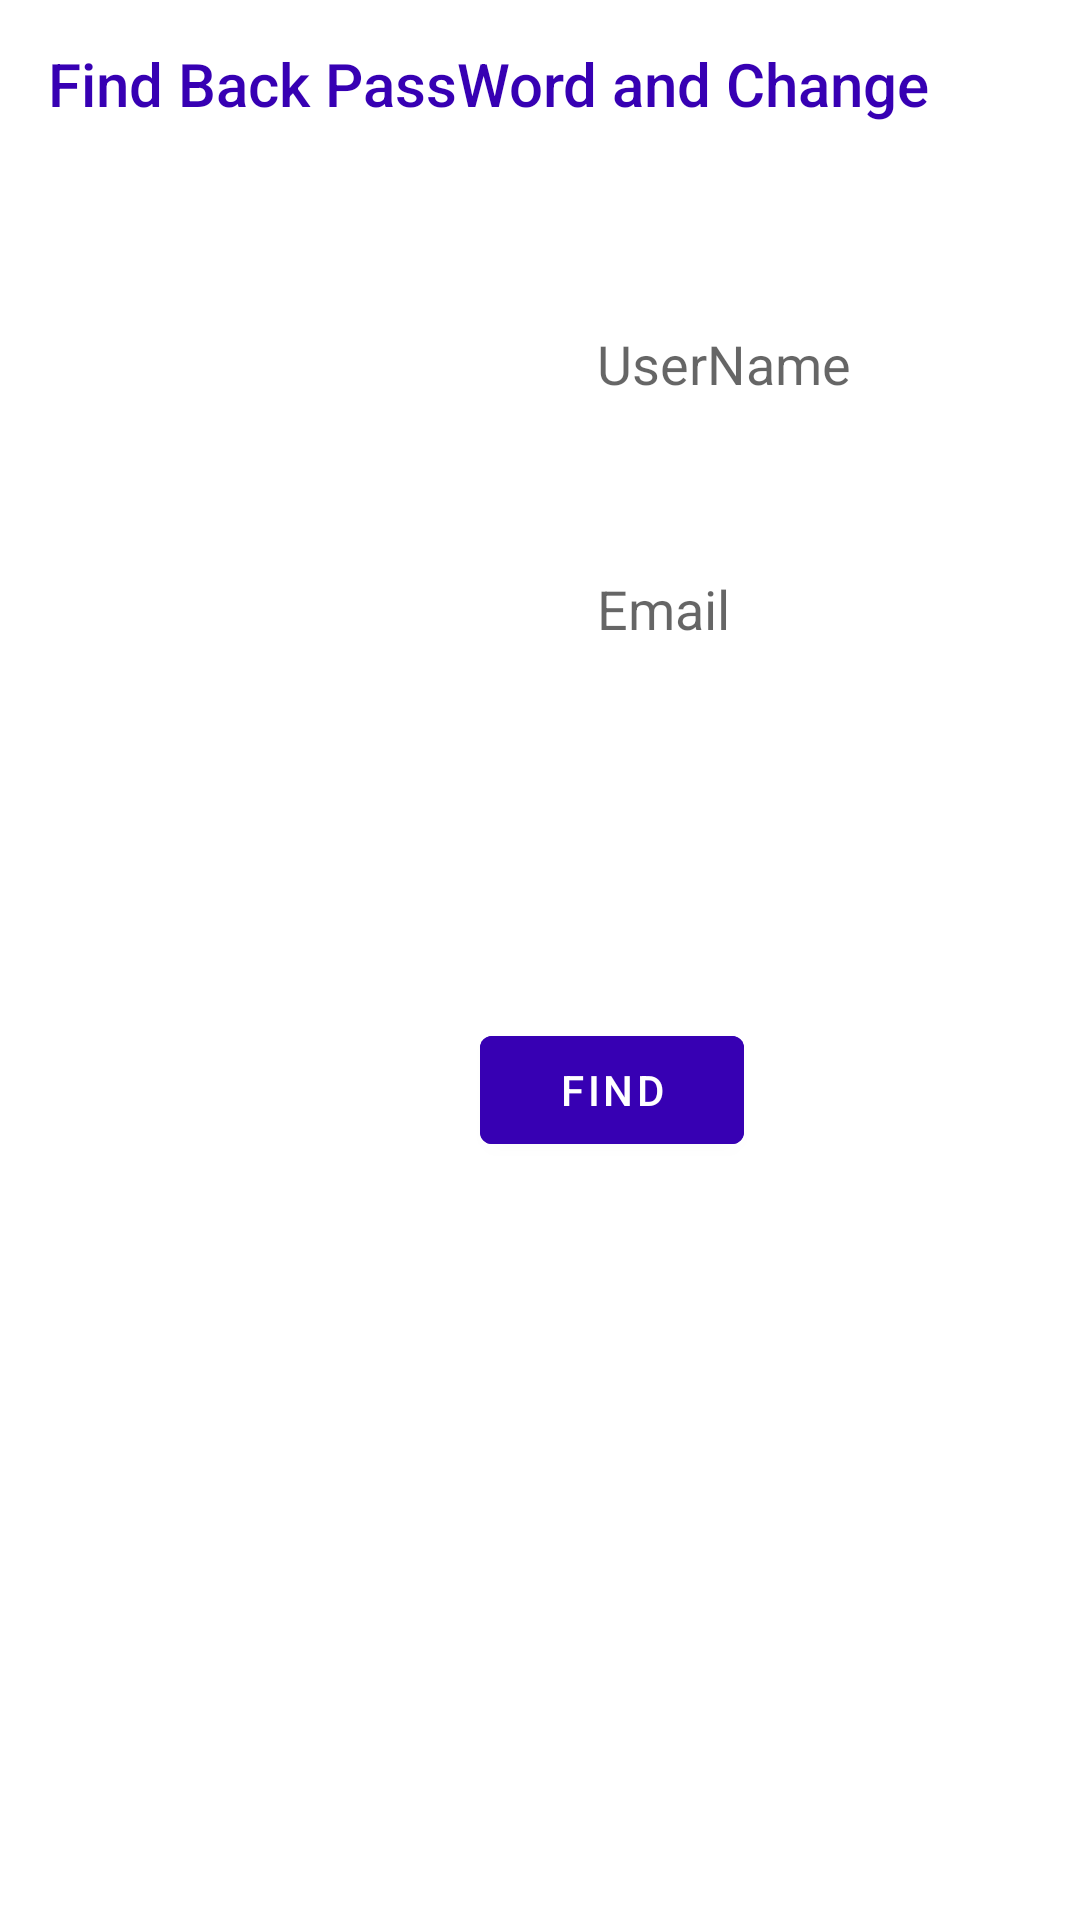

Layout XML and referenced resources for this Android screen:
<!-- AndroidManifest.xml: application theme Theme.MyJFShowkotlin -->
<!-- res/layout/fragment_get_back_pass.xml -->
<?xml version="1.0" encoding="utf-8"?>
<layout xmlns:android="http://schemas.android.com/apk/res/android"
    xmlns:app="http://schemas.android.com/apk/res-auto"
    xmlns:tools="http://schemas.android.com/tools">

    <data>

    </data>

    <ScrollView
        android:layout_width="match_parent"
        android:layout_height="match_parent"
        android:background="@drawable/background_changename"
        tools:context=".ui.Login.FragmentGetBackPass">

        <androidx.constraintlayout.widget.ConstraintLayout
            android:layout_width="match_parent"
            android:layout_height="match_parent">


            

            <Toolbar
                android:id="@+id/toolbar"
                android:layout_width="match_parent"
                android:layout_height="wrap_content"
                android:navigationIcon="@drawable/ic_back"
                android:title="Find Back PassWord and Change"
                android:titleTextColor="@color/purple_700"
                app:layout_constraintStart_toStartOf="parent"
                app:layout_constraintTop_toTopOf="parent" />

            <TextView
                android:id="@+id/textView9"
                style="@style/textRegisAccount"
                android:layout_width="wrap_content"
                android:layout_height="wrap_content"
                android:layout_marginStart="44dp"
                android:layout_marginTop="104dp"
                android:text="UserName"
                app:layout_constraintStart_toStartOf="parent"
                app:layout_constraintTop_toTopOf="parent" />

            <TextView
                android:id="@+id/textView10"
                style="@style/textRegisAccount"
                android:layout_width="wrap_content"
                android:layout_height="wrap_content"
                android:layout_marginTop="56dp"
                android:text="Email"
                app:layout_constraintStart_toStartOf="@+id/textView9"
                app:layout_constraintTop_toBottomOf="@+id/textView9" />

            <EditText
                android:id="@+id/editTextTextPersonName"
                android:layout_width="wrap_content"
                android:layout_height="wrap_content"
                android:layout_marginStart="60dp"
                android:background="@color/white"
                android:ems="10"
                android:hint="UserName"
                android:inputType="textPersonName"
                android:padding="5dp"
                app:layout_constraintStart_toEndOf="@+id/textView9"
                app:layout_constraintTop_toTopOf="@+id/textView9" />

            <EditText
                android:id="@+id/editTextTextPersonName2"
                android:layout_width="wrap_content"
                android:layout_height="wrap_content"
                android:background="@color/white"
                android:ems="10"
                android:hint="Email"
                android:inputType="textPersonName"
                android:padding="5dp"
                app:layout_constraintStart_toStartOf="@+id/editTextTextPersonName"
                app:layout_constraintTop_toTopOf="@+id/textView10" />

            <ImageView
                android:id="@+id/img_check"
                android:layout_width="28dp"
                android:layout_height="28dp"
                android:layout_marginTop="52dp"
                app:layout_constraintStart_toStartOf="@+id/textView10"
                app:layout_constraintTop_toBottomOf="@+id/textView10" />

            <TextView
                android:textStyle="bold"
                android:textSize="16sp"
                android:id="@+id/tv_error"
                android:layout_width="wrap_content"
                android:layout_height="wrap_content"
                android:padding="2dp"
                android:text="TextView"
                android:textColor="@color/red_400"
                android:visibility="invisible"
                app:layout_constraintStart_toEndOf="@+id/img_check"
                app:layout_constraintTop_toTopOf="@+id/img_check" />

            <androidx.constraintlayout.widget.ConstraintLayout
                android:id="@+id/pass_change_layout"
                android:layout_width="match_parent"
                android:layout_height="200dp"
                android:visibility="gone"
                app:layout_constraintBottom_toTopOf="@+id/btn_changePass"
                app:layout_constraintTop_toBottomOf="@+id/tv_error"
                app:layout_constraintVertical_bias="0.206"
                tools:layout_editor_absoluteX="0dp">

                <TextView
                    android:id="@+id/textView12"
                    style="@style/textRegisAccount"
                    android:layout_width="wrap_content"
                    android:layout_height="wrap_content"
                    android:layout_marginStart="28dp"
                    android:layout_marginTop="52dp"
                    android:text="PassWord"
                    app:layout_constraintStart_toStartOf="parent"
                    app:layout_constraintTop_toTopOf="parent" />

                <TextView
                    android:id="@+id/textView13"
                    style="@style/textRegisAccount"
                    android:layout_width="wrap_content"
                    android:layout_height="wrap_content"
                    android:layout_marginTop="60dp"
                    android:text="Re-Password"
                    app:layout_constraintStart_toStartOf="@+id/textView12"
                    app:layout_constraintTop_toBottomOf="@+id/textView12" />

                <EditText
                    android:id="@+id/edit_newpass"
                    android:layout_width="wrap_content"
                    android:layout_height="wrap_content"
                    android:layout_marginStart="48dp"
                    android:background="@color/white"
                    android:ems="10"
                    android:hint="new Password"
                    android:inputType="textPassword"
                    android:padding="5dp"
                    app:layout_constraintStart_toEndOf="@+id/textView12"
                    app:layout_constraintTop_toTopOf="@+id/textView12" />

                <EditText
                    android:id="@+id/edit_repass"
                    android:layout_width="wrap_content"
                    android:layout_height="wrap_content"
                    android:background="@color/white"
                    android:ems="10"
                    android:hint="Re-Password"
                    android:inputType="textPassword"
                    android:padding="5dp"
                    app:layout_constraintStart_toStartOf="@+id/edit_newpass"
                    app:layout_constraintTop_toTopOf="@+id/textView13" />
            </androidx.constraintlayout.widget.ConstraintLayout>

            <com.google.android.material.button.MaterialButton
                android:id="@+id/btn_changePass"
                android:layout_width="wrap_content"
                android:layout_height="wrap_content"
                android:layout_marginStart="92dp"
                android:layout_marginTop="320dp"
                android:backgroundTint="@color/purple_700"
                android:backgroundTintMode="src_over"
                android:text="Change"
                android:visibility="gone"
                app:layout_constraintStart_toStartOf="@+id/tv_error"
                app:layout_constraintTop_toTopOf="@+id/img_check" />

            <com.google.android.material.button.MaterialButton
                android:id="@+id/btn_findPass"
                android:layout_width="wrap_content"
                android:layout_height="wrap_content"
                android:layout_marginStart="116dp"
                android:layout_marginTop="76dp"
                android:backgroundTint="@color/purple_700"
                android:backgroundTintMode="src_over"
                android:text="Find"
                app:layout_constraintStart_toStartOf="@+id/img_check"
                app:layout_constraintTop_toTopOf="@+id/img_check" />

        </androidx.constraintlayout.widget.ConstraintLayout>
    </ScrollView>
</layout>
<!-- resources referenced by this layout -->
<resources>
  <color name="purple_700">#FF3700B3</color>
  <color name="red_400">#FFEF5350</color>
  <color name="white">#FFFFFFFF</color>
  <style name="textRegisAccount" parent="TextAppearance.AppCompat">
          <item name="android:textSize">19sp</item>
          <item name="android:textColor">@color/white</item>
          <item name="android:textStyle">bold</item>
      </style>
  <style name="Theme.MyJFShowkotlin" parent="Theme.MaterialComponents.DayNight.NoActionBar">
          
          <item name="colorPrimary">@color/purple_500</item>
          <item name="colorPrimaryVariant">@color/purple_700</item>
          <item name="colorOnPrimary">@color/white</item>
          
          <item name="colorSecondary">@color/teal_200</item>
          <item name="colorSecondaryVariant">@color/teal_700</item>
          <item name="colorOnSecondary">@color/black</item>
          
          <item name="android:statusBarColor" tools:targetApi="l">?attr/colorPrimaryVariant</item>
          
      </style>
  <color name="purple_500">#FF6200EE</color>
  <color name="teal_200">#FF03DAC5</color>
  <color name="teal_700">#FF018786</color>
  <color name="black">#FF000000</color>
</resources>
